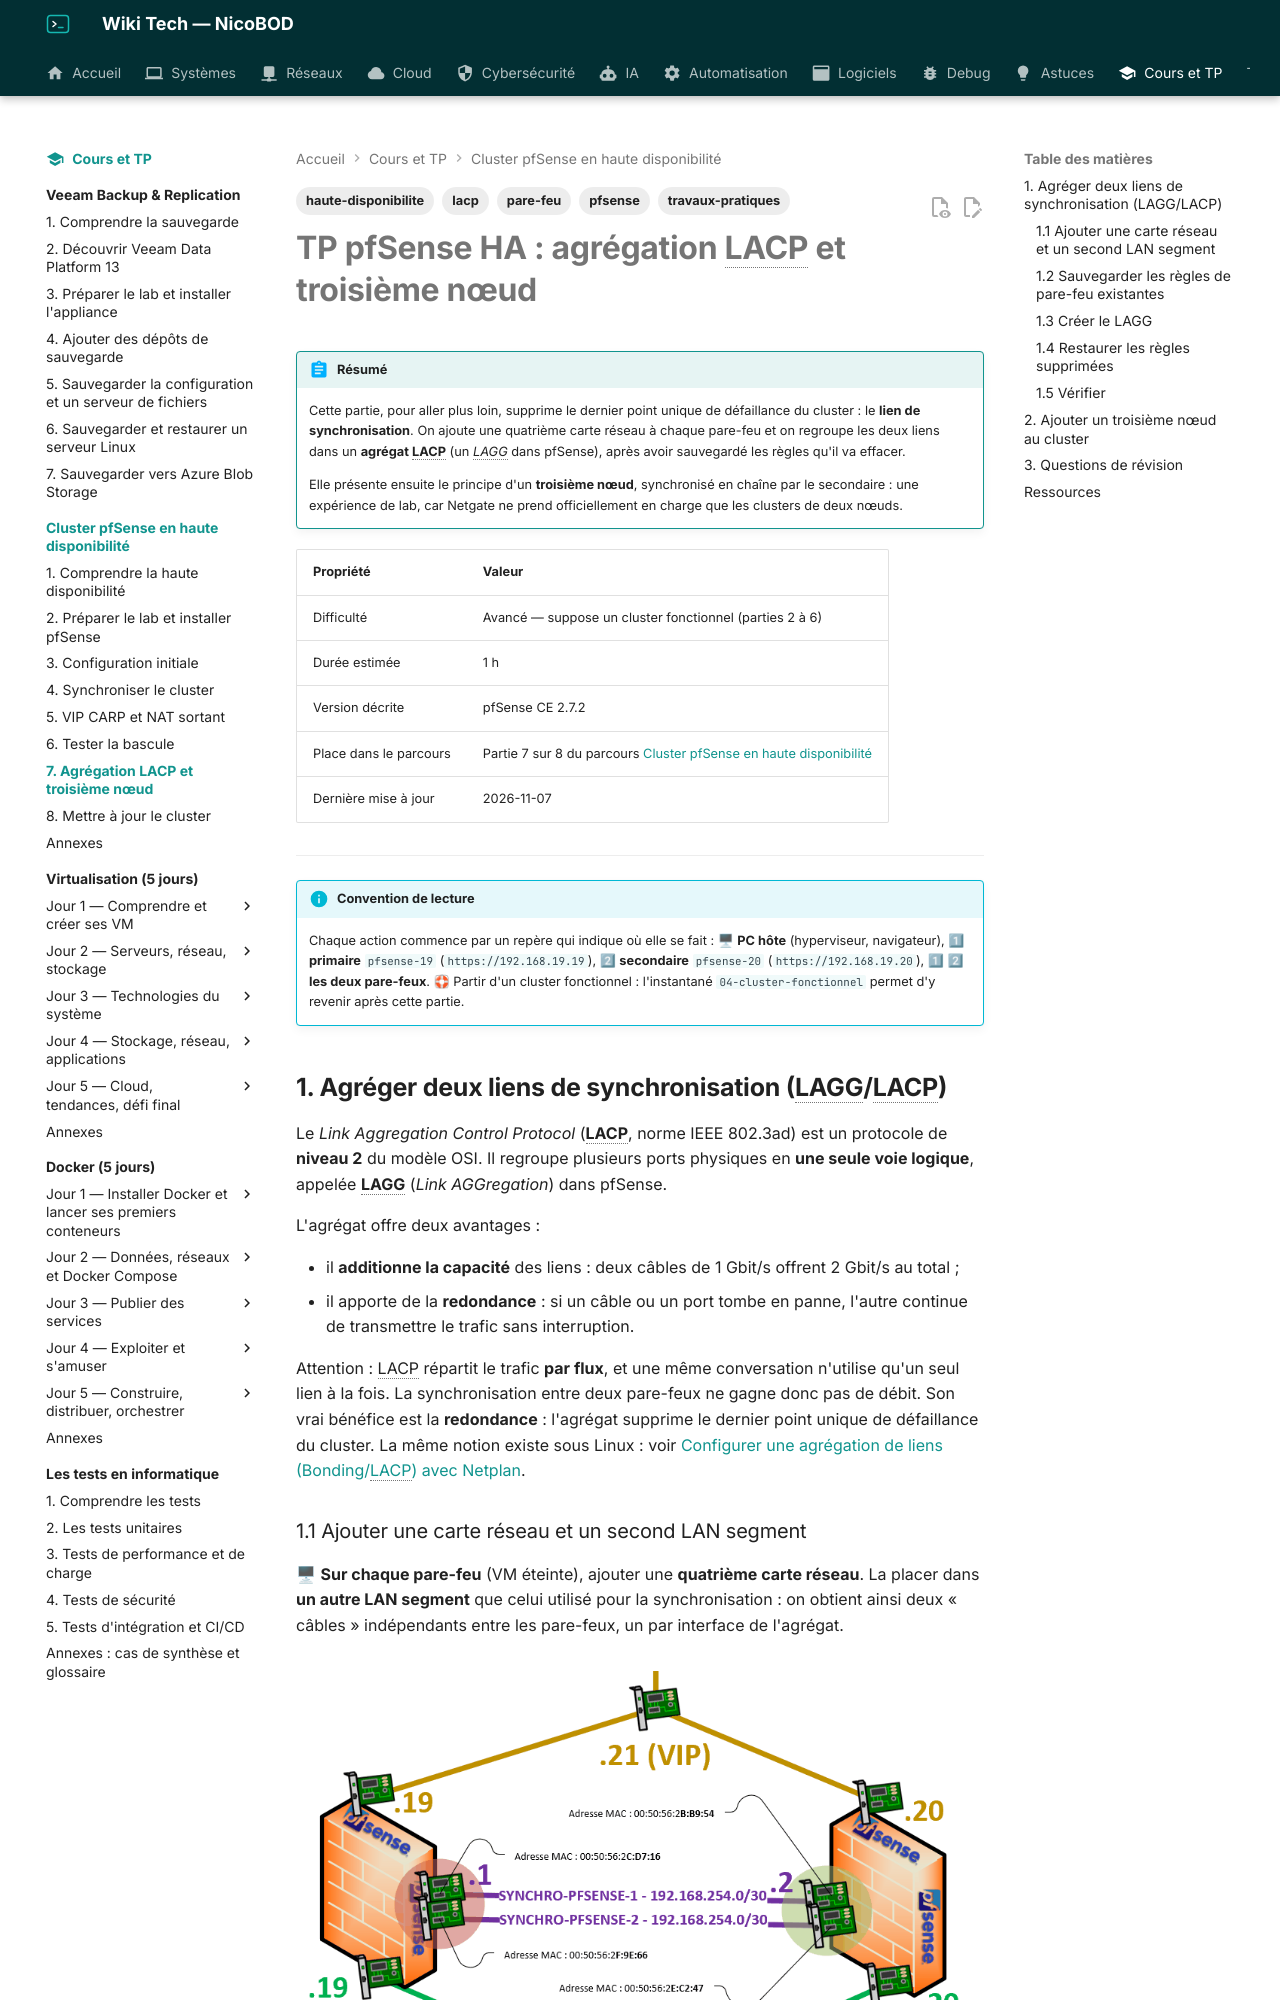

repository: NicoBOD/wiki-tech · page: cours-tp/pfsense-ha/07-agregation-lacp-troisieme-noeud/index.html · generator: mkdocs

---
title: "TP pfSense HA : agréger les liens de synchronisation (LAGG/LACP) et ajouter un troisième nœud"
date: 2026-10-12
author: Nicolas BODAINE
tags:
  - pfsense
  - pare-feu
  - haute-disponibilite
  - lacp
  - travaux-pratiques
difficulty: avancé
os: pfSense CE 2.7.2 sur VMware Workstation ou VirtualBox
status: publié
---

<!-- ============================================================ -->
<!-- ⚠ RAPPEL IMPORTANT :                                          -->
<!-- Pensez TOUJOURS à ajouter une entrée dans le fichier d'index  -->
<!-- (index.md) du dossier correspondant (ex: docs/cloud/index.md) -->
<!-- afin de référencer ce nouvel article et permettre aux         -->
<!-- visiteurs de le trouver et de cliquer dessus !                -->
<!-- ============================================================ -->

# TP pfSense HA : agrégation LACP et troisième nœud

!!! abstract "Résumé"
    Cette partie, pour aller plus loin, supprime le dernier point unique de défaillance du cluster : le **lien de synchronisation**. On ajoute une quatrième carte réseau à chaque pare-feu et on regroupe les deux liens dans un **agrégat LACP** (un *LAGG* dans pfSense), après avoir sauvegardé les règles qu'il va effacer.

    Elle présente ensuite le principe d'un **troisième nœud**, synchronisé en chaîne par le secondaire : une expérience de lab, car Netgate ne prend officiellement en charge que les clusters de deux nœuds.

| Propriété | Valeur |
|-----------|--------|
| Difficulté | Avancé — suppose un cluster fonctionnel (parties 2 à 6) |
| Durée estimée | 1 h |
| Version décrite | pfSense CE 2.7.2 |
| Place dans le parcours | Partie 7 sur 8 du parcours [Cluster pfSense en haute disponibilité](index.md) |
| Dernière mise à jour | 2026-11-07 |

<!-- NOTE DE RÉDACTION (non affichée) : Parties non rejouées dans le lab KVM
L'agrégation LAGG/LACP et le troisième nœud n'ont pas été rejoués dans le lab KVM des 12 et 13 octobre 2026 (seuls le TP principal, les exercices et la mise à jour l'ont été). Les captures viennent du lab d'origine sous VMware Workstation. Les onglets VirtualBox suivent la documentation d'Oracle et n'ont pas été rejoués non plus.
-->

---

!!! info "Convention de lecture"
    Chaque action commence par un repère qui indique où elle se fait : 🖥 **PC hôte** (hyperviseur, navigateur), 1⃣ **primaire** `pfsense-19` (`https://192.168.19.19`), 2⃣ **secondaire** `pfsense-20` (`https://192.168.19.20`), 1⃣ 2⃣ **les deux pare-feux**. 🛟 Partir d'un cluster fonctionnel : l'instantané `04-cluster-fonctionnel` permet d'y revenir après cette partie.
